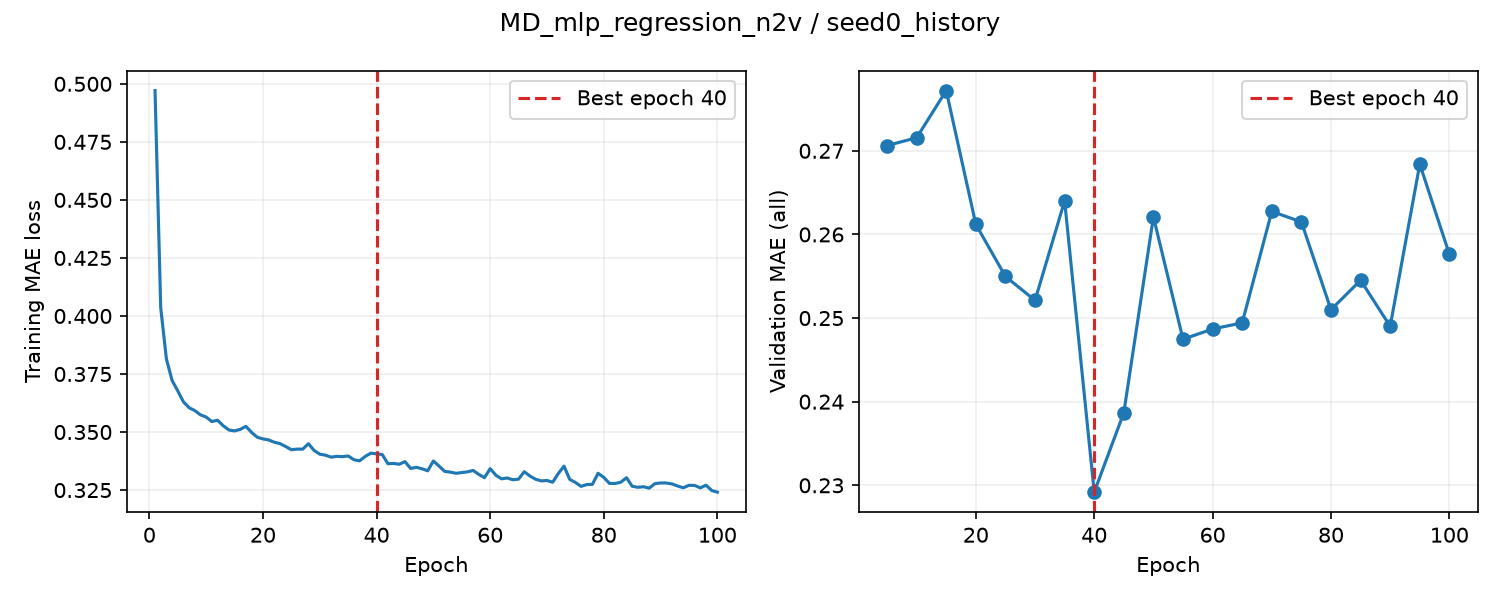

Source data for this figure (header and first rows):
epoch, train_loss, valid_auroc, valid_mae, epoch_seconds, elapsed_seconds, is_best, best_epoch
1, 0.4971, , , 1.912, 1.913, False, 0
2, 0.4035, , , 1.587, 3.909, False, 0
3, 0.3815, , , 1.584, 5.493, False, 0
4, 0.3722, , , 1.61, 7.104, False, 0
5, 0.3677, 0.8483, 0.2706, 7.54, 14.65, True, 5
6, 0.363, , , 1.589, 16.36, False, 5
7, 0.3605, , , 1.624, 17.98, False, 5
8, 0.3592, , , 1.502, 19.48, False, 5
9, 0.3574, , , 1.504, 20.99, False, 5
10, 0.3565, 0.8501, 0.2716, 7.237, 28.22, False, 5
11, 0.3545, , , 1.523, 29.87, False, 5
12, 0.3551, , , 1.555, 31.42, False, 5
13, 0.3527, , , 1.667, 33.09, False, 5
14, 0.3509, , , 1.657, 34.75, False, 5
15, 0.3505, 0.8536, 0.2772, 7.524, 42.27, False, 5
16, 0.3512, , , 1.552, 43.93, False, 5
17, 0.3525, , , 1.612, 45.55, False, 5
18, 0.3498, , , 1.568, 47.12, False, 5
19, 0.3478, , , 1.556, 48.67, False, 5
20, 0.347, 0.8559, 0.2612, 7.172, 55.84, True, 20
21, 0.3466, , , 1.592, 57.58, False, 20
22, 0.3456, , , 1.589, 59.17, False, 20
23, 0.345, , , 1.562, 60.73, False, 20
24, 0.3438, , , 1.569, 62.3, False, 20
25, 0.3424, 0.8588, 0.255, 7.23, 69.53, True, 25
26, 0.3427, , , 1.559, 71.22, False, 25
27, 0.3426, , , 1.61, 72.83, False, 25
28, 0.345, , , 1.481, 74.31, False, 25
29, 0.3421, , , 1.509, 75.82, False, 25
30, 0.3405, 0.8604, 0.2521, 7.045, 82.86, True, 30
31, 0.34, , , 1.583, 84.68, False, 30
32, 0.3392, , , 1.61, 86.29, False, 30
33, 0.3395, , , 1.63, 87.92, False, 30
34, 0.3394, , , 1.623, 89.54, False, 30
35, 0.3397, 0.8616, 0.264, 7.451, 96.99, False, 30
36, 0.3381, , , 1.666, 98.79, False, 30
37, 0.3376, , , 1.606, 100.4, False, 30
38, 0.3395, , , 1.62, 102, False, 30
39, 0.3409, , , 1.609, 103.6, False, 30
40, 0.3406, 0.86, 0.2292, 7.106, 110.7, True, 40
41, 0.3403, , , 1.644, 112.5, False, 40
42, 0.3364, , , 1.634, 114.1, False, 40
43, 0.3365, , , 1.641, 115.8, False, 40
44, 0.3361, , , 1.496, 117.3, False, 40
45, 0.3373, 0.8627, 0.2387, 7.002, 124.3, False, 40
46, 0.3343, , , 1.583, 126, False, 40
47, 0.3348, , , 1.476, 127.4, False, 40
48, 0.3342, , , 1.494, 128.9, False, 40
49, 0.3333, , , 1.506, 130.4, False, 40
50, 0.3375, 0.8632, 0.2621, 7.116, 137.6, False, 40
51, 0.3353, , , 1.547, 139.2, False, 40
52, 0.333, , , 1.587, 140.8, False, 40
53, 0.3327, , , 1.624, 142.4, False, 40
54, 0.3322, , , 1.609, 144, False, 40
55, 0.3326, 0.8634, 0.2475, 7.115, 151.1, False, 40
56, 0.3328, , , 1.633, 152.9, False, 40
57, 0.3334, , , 1.621, 154.5, False, 40
58, 0.3318, , , 1.645, 156.2, False, 40
59, 0.3303, , , 1.731, 157.9, False, 40
60, 0.3342, 0.8646, 0.2487, 7.313, 165.2, False, 40
... 40 more rows
